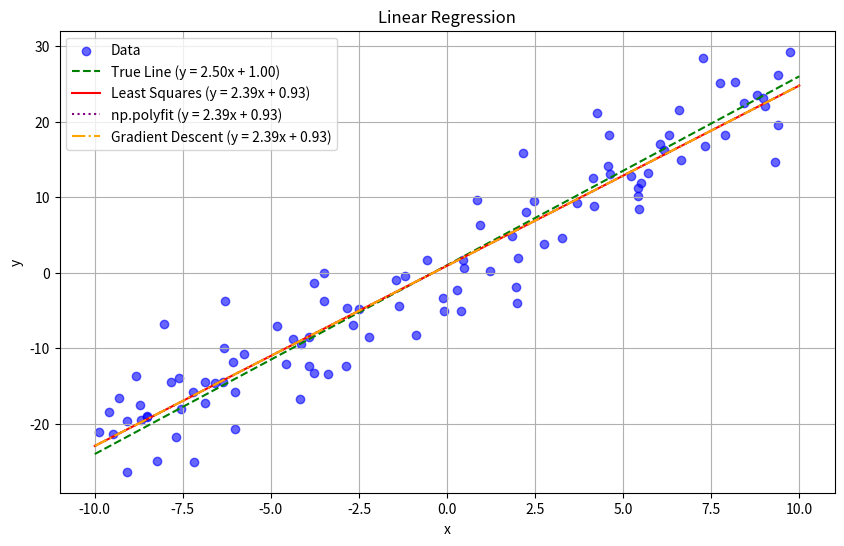
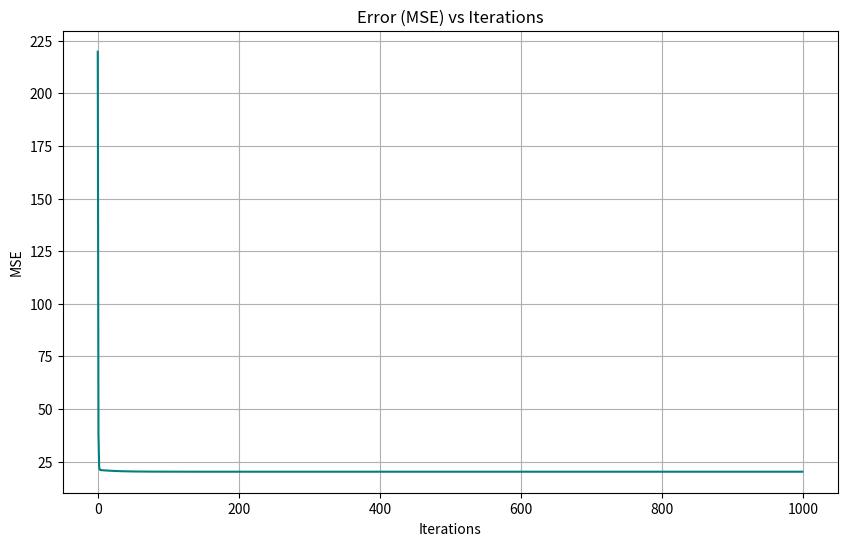
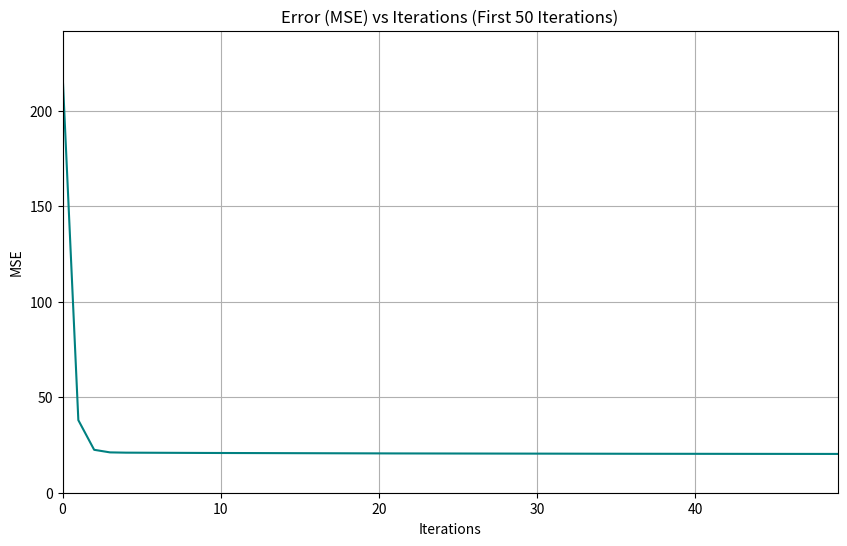
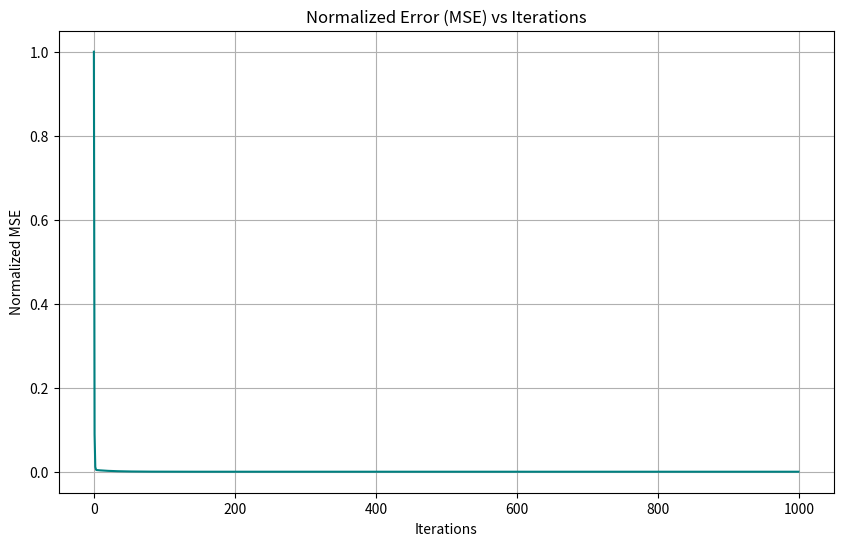

Here is the Python script that generated these plots, in order:
import numpy as np
import matplotlib.pyplot as plt

# значення прямої
k_true = 2.5  # true slope
b_true = 1.0  # true зсув

n_points = 100

# seeding and ahh for generated numbers to be the same
np.random.seed(42)
# рівномірно розподіляємо по всьому інтервалу для навчання
x = np.random.uniform(-10, 10, n_points)
# тіпа ріальні дані (нормальна форма(навколо нуля,стандартне відхил))
noise = np.random.normal(0, 5, n_points)                                                                                                           # міра розкиду даних навколо середнього
y = k_true * x + b_true + noise

print("first five (x, y):")
for i in range(5):
    print(f"x={x[i]:.2f}, y={y[i]:.2f}")


# метод найменших квадратів
def least_squares(x, y):
    x_mean = np.mean(x)
    y_mean = np.mean(y)

    # чисельник нахилу (deviation)
    numerator = np.sum((x - x_mean) * (y - y_mean))
    # знаменник нахилу
    denominator = np.sum((x - x_mean) ** 2)
    # нахил
    k = numerator / denominator
    # зсув
    b = y_mean - k * x_mean

    return k, b


k_est, b_est = least_squares(x, y)
print(f"Least Squares: k = {k_est:.2f}, b = {b_est:.2f}")

# degree 1 - straight, 2 - quadratic etc. оцінка поліному методом найменших квадратів
coefficients = np.polyfit(x, y, 1)
k_polyfit, b_polyfit = coefficients
print(f"np.polyfit: k = {k_polyfit:.2f}, b = {b_polyfit:.2f}")

#  ітераційний метод оптимізації, який використовується для знаходження loss function
def gradient_descent(x, y, learning_rate, n_iter):
    n = len(x)
    k = 0  # початкове припущення
    b = 0  # теж
    errors = []  # mean SqUaRe ERROR

    for _ in range(n_iter):
        y_pred = k * x + b  # sigma guess

        # градієнти
        dk = -(2 / n) * np.sum(x * (y - y_pred))
        db = -(2 / n) * np.sum(y - y_pred)

        # наскільки великі кроки при оновленні
        k -= learning_rate * dk
        b -= learning_rate * db

        # 我爱
        mse = np.mean((y - y_pred) ** 2)

        # 约翰·波克
        if _ % 100 == 0:
            print(f"Iteration {_}: k = {k:.4f}, b = {b:.4f}, MSE = {mse:.4f}")

        # invalid
        if np.isnan(mse) or np.isinf(mse):
            print("MSE is NaN or Inf! stopping...")
            break

        errors.append(mse)

    return k, b, errors


learning_rate = 0.01
n_iter = 1000
k_gd, b_gd, errors = gradient_descent(x, y, learning_rate, n_iter)
print(f"Gradient Descent: k = {k_gd:.2f}, b = {b_gd:.2f}")


# основна фіг
plt.figure(figsize=(10, 6))
plt.scatter(x, y, color='blue', label='Data', alpha=0.6)
# розподіляємо ікс для візуала
x_range = np.linspace(-10, 10, 100)
y_true = k_true * x_range + b_true
plt.plot(x_range, y_true, color='green', label=f'True Line (y = {k_true:.2f}x + {b_true:.2f})', linestyle='--')

# найменших квадратів
y_est = k_est * x_range + b_est
plt.plot(x_range, y_est, color='red', label=f'Least Squares (y = {k_est:.2f}x + {b_est:.2f})')

# np.polyfit
y_polyfit = k_polyfit * x_range + b_polyfit
plt.plot(x_range, y_polyfit, color='purple', label=f'np.polyfit (y = {k_polyfit:.2f}x + {b_polyfit:.2f})',
         linestyle=':')

# градієнтний спуск
y_gd = k_gd * x_range + b_gd
plt.plot(x_range, y_gd, color='orange', label=f'Gradient Descent (y = {k_gd:.2f}x + {b_gd:.2f})', linestyle='-.')

# налаштовуємо
plt.title('Linear Regression')
plt.xlabel('x')
plt.ylabel('y')
plt.legend()
plt.grid(True)
plt.show()

# error (MSE) vs iterations
plt.figure(figsize=(10, 6))
plt.plot(range(0, n_iter), errors, color='teal')
plt.title('Error (MSE) vs Iterations')
plt.xlabel('Iterations')
plt.ylabel('MSE')
plt.grid(True)
plt.show()

plt.figure(figsize=(10, 6))
plt.plot(range(len(errors)), errors, color='teal')
plt.xlim(left=0, right=49)
plt.ylim(bottom=0, top=(errors[0]) * 1.1)
plt.title('Error (MSE) vs Iterations (First 50 Iterations)')
plt.xlabel('Iterations')
plt.ylabel('MSE')
plt.grid(True)
plt.show()

normalized_errors = (errors - min(errors)) / (max(errors) - min(errors))

plt.figure(figsize=(10, 6))
plt.plot(range(0, len(normalized_errors)), normalized_errors, color='teal')
plt.title('Normalized Error (MSE) vs Iterations')
plt.xlabel('Iterations')
plt.ylabel('Normalized MSE')
plt.grid(True)
plt.show()

